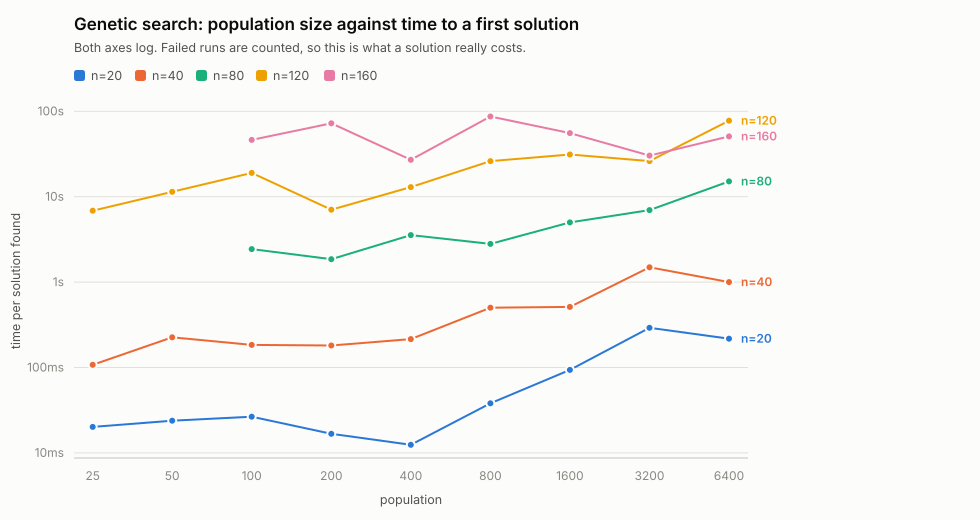

The data file committed next to this chart (first rows):
sweep, algorithm, n, population, trial, seed, solved, outcome, seconds, work
population, genetic, 20, 25, 0, 20025286, 1, solved, 0.000526, 146
population, genetic, 20, 25, 1, 20025287, 0, stalled, 0.01608, 2067
population, genetic, 20, 25, 2, 20025288, 0, stalled, 0.0186, 2132
population, genetic, 20, 25, 3, 20025289, 0, stalled, 0.02222, 2069
population, genetic, 20, 25, 4, 20025290, 1, solved, 0.002322, 210
population, genetic, 20, 25, 5, 20025291, 1, solved, 0.005368, 509
population, genetic, 20, 25, 6, 20025292, 1, solved, 0.005082, 463
population, genetic, 20, 25, 7, 20025293, 0, stalled, 0.02242, 2123
population, genetic, 20, 25, 8, 20025294, 1, solved, 0.008407, 1938
population, genetic, 20, 50, 0, 20050511, 0, stalled, 0.03073, 2098
population, genetic, 20, 50, 1, 20050512, 0, stalled, 0.01417, 2069
population, genetic, 20, 50, 2, 20050513, 0, stalled, 0.01312, 2037
population, genetic, 20, 50, 3, 20050514, 1, solved, 0.01392, 717
population, genetic, 20, 50, 4, 20050515, 0, stalled, 0.01476, 2086
population, genetic, 20, 50, 5, 20050516, 1, solved, 0.01632, 1537
population, genetic, 20, 50, 6, 20050517, 1, solved, 0.01389, 1513
population, genetic, 20, 50, 7, 20050518, 1, solved, 0.000501, 66
population, genetic, 20, 50, 8, 20050519, 1, solved, 0.001836, 167
population, genetic, 20, 100, 0, 20100961, 1, solved, 0.009683, 524
population, genetic, 20, 100, 1, 20100962, 1, solved, 0.002928, 66
population, genetic, 20, 100, 2, 20100963, 1, solved, 0.01986, 1355
population, genetic, 20, 100, 3, 20100964, 1, solved, 0.03737, 1492
population, genetic, 20, 100, 4, 20100965, 1, solved, 0.001519, 111
population, genetic, 20, 100, 5, 20100966, 1, solved, 0.02393, 1080
population, genetic, 20, 100, 6, 20100967, 0, stalled, 0.03615, 2045
population, genetic, 20, 100, 7, 20100968, 0, stalled, 0.04788, 2134
population, genetic, 20, 100, 8, 20100969, 1, solved, 0.006833, 353
population, genetic, 20, 200, 0, 20201861, 1, solved, 0.01549, 343
population, genetic, 20, 200, 1, 20201862, 1, solved, 0.004406, 152
population, genetic, 20, 200, 2, 20201863, 1, solved, 0.003131, 102
population, genetic, 20, 200, 3, 20201864, 1, solved, 0.05722, 1590
population, genetic, 20, 200, 4, 20201865, 1, solved, 0.002151, 76
population, genetic, 20, 200, 5, 20201866, 1, solved, 0.002822, 98
population, genetic, 20, 200, 6, 20201867, 1, solved, 0.002531, 78
population, genetic, 20, 200, 7, 20201868, 1, solved, 0.001795, 63
population, genetic, 20, 200, 8, 20201869, 1, solved, 0.06112, 1387
population, genetic, 20, 400, 0, 20403661, 1, solved, 0.008767, 152
population, genetic, 20, 400, 1, 20403662, 1, solved, 0.00906, 137
population, genetic, 20, 400, 2, 20403663, 1, solved, 0.005808, 103
population, genetic, 20, 400, 3, 20403664, 1, solved, 0.02754, 249
population, genetic, 20, 400, 4, 20403665, 1, solved, 0.01888, 165
population, genetic, 20, 400, 5, 20403666, 1, solved, 0.005146, 86
population, genetic, 20, 400, 6, 20403667, 1, solved, 0.01091, 138
population, genetic, 20, 400, 7, 20403668, 1, solved, 0.007557, 121
population, genetic, 20, 400, 8, 20403669, 1, solved, 0.01851, 164
population, genetic, 20, 800, 0, 20807261, 1, solved, 0.01542, 98
population, genetic, 20, 800, 1, 20807262, 1, solved, 0.02688, 154
population, genetic, 20, 800, 2, 20807263, 1, solved, 0.05237, 350
population, genetic, 20, 800, 3, 20807264, 1, solved, 0.04627, 280
population, genetic, 20, 800, 4, 20807265, 1, solved, 0.07503, 432
population, genetic, 20, 800, 5, 20807266, 1, solved, 0.07469, 354
population, genetic, 20, 800, 6, 20807267, 1, solved, 0.01408, 109
population, genetic, 20, 800, 7, 20807268, 1, solved, 0.01865, 88
population, genetic, 20, 800, 8, 20807269, 1, solved, 0.02012, 71
population, genetic, 20, 1600, 0, 21614461, 1, solved, 0.0258, 87
population, genetic, 20, 1600, 1, 21614462, 1, solved, 0.04467, 97
population, genetic, 20, 1600, 2, 21614463, 1, solved, 0.05298, 92
population, genetic, 20, 1600, 3, 21614464, 1, solved, 0.03211, 88
population, genetic, 20, 1600, 4, 21614465, 1, solved, 0.02907, 75
population, genetic, 20, 1600, 5, 21614466, 1, solved, 0.05452, 138
... 345 more rows
